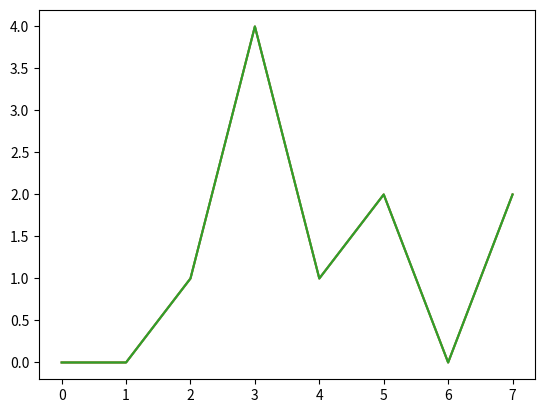

Here is the Python script that generated this plot:
'''
Another important characteristic of scale-free networks is the 
clustering coefficient distribution, which decreases as the node 
degree increases. This distribution also follows a power law. 
This implies that the low-degree nodes belong to very dense 
sub-graphs and those sub-graphs are connected to each other 
through hubs. 

Consider a social network in which nodes are 
people and links are acquaintance relationships between people. 
It is easy to see that people tend to form communities, i.e., 
small groups in which everyone knows everyone (one can think of 
such community as a complete graph). In addition, the members of 
a community also have a few acquaintance relationships to people 
outside that community. Some people, however, are connected to a 
large number of communities (e.g., celebrities, politicians). 
Those people may be considered the hubs responsible for the 
small-world phenomenon.

Properties of random graph may change or remain invariant under 
graph transformations. Mashaghi A. et al., for example, demonstrated 
that a transformation which converts random graphs to their edge-dual 
graphs (or line graphs) produces an ensemble of graphs with nearly 
the same degree distribution, but with degree correlations and a 
significantly higher clustering coefficient. Scale free graphs, 
as such, remain scale free under such transformations.

'''

import networkx as nx
import matplotlib.pyplot as plt

g = nx.barabasi_albert_graph(n=10, m=3, seed=42)
degree_dist = nx.degree_histogram(g)

plt.plot(range(len(degree_dist)), degree_dist)

g_transform = nx.random_reference(g)
degree_dist_transform = nx.degree_histogram(g_transform)
plt.plot(range(len(degree_dist_transform)), degree_dist_transform)

g_lattice = nx.lattice_reference(g)
degree_dist_lattice = nx.degree_histogram(g_lattice)
plt.plot(range(len(degree_dist_lattice)), degree_dist_lattice)

plt.show()

sigma = nx.sigma(g)
omega = nx.omega(g)

sigma_t = nx.sigma(g_transform)
omega_t = nx.omega(g_transform)

sigma_l = nx.sigma(g_lattice)
omega_l = nx.omega(g_lattice)

print(sigma, omega)
print(sigma_t, omega_t)
print(sigma_l, omega_l)
